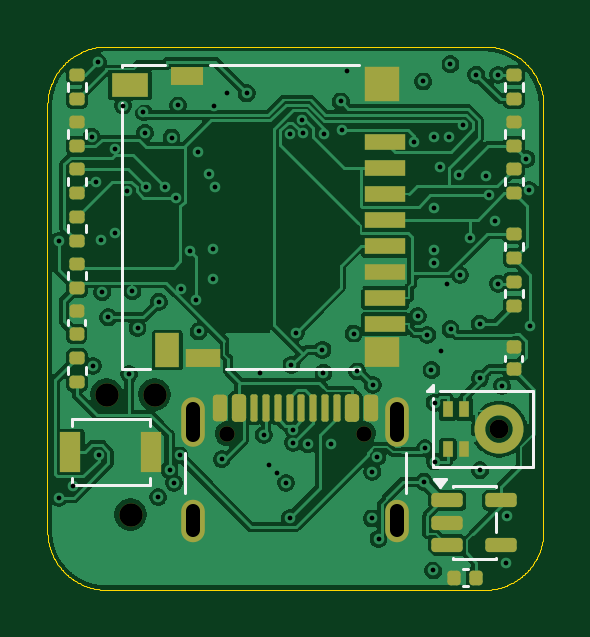
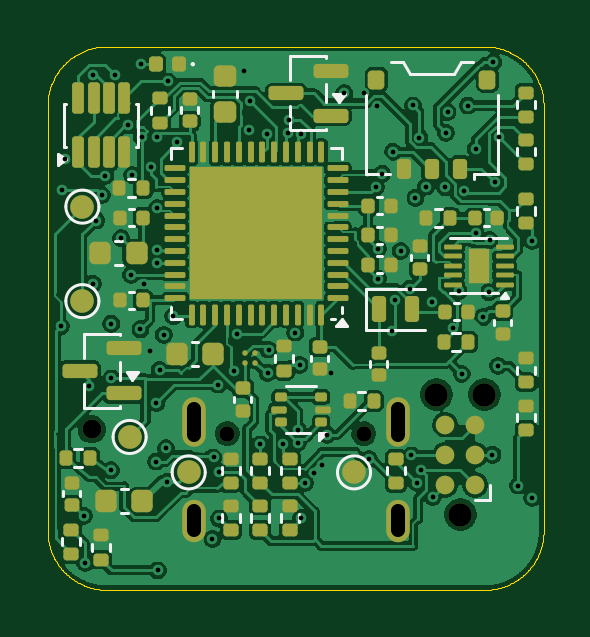
Circuit board: 11 layer files. Board 21.0 x 23.0 mm.
- bottom_copper: usb-ground-plane-candidate-B_Cu.gbl (176962 bytes)
- bottom_mask: usb-ground-plane-candidate-B_Mask.gbs (9002 bytes)
- paste: usb-ground-plane-candidate-B_Paste.gbp (8648 bytes)
- bottom_silk: usb-ground-plane-candidate-B_Silkscreen.gbo (17483 bytes)
- outline: usb-ground-plane-candidate-Edge_Cuts.gm1 (16593 bytes)
- top_copper: usb-ground-plane-candidate-F_Cu.gtl (126901 bytes)
- top_mask: usb-ground-plane-candidate-F_Mask.gts (5751 bytes)
- paste: usb-ground-plane-candidate-F_Paste.gtp (8208 bytes)
- top_silk: usb-ground-plane-candidate-F_Silkscreen.gto (8856 bytes)
- drill: usb-ground-plane-candidate-NPTH.drl (543 bytes)
- drill: usb-ground-plane-candidate-PTH.drl (2143 bytes)

=== bottom_copper: usb-ground-plane-candidate-B_Cu.gbl (176962 bytes, source omitted) ===
=== bottom_mask: usb-ground-plane-candidate-B_Mask.gbs (9002 bytes, source omitted) ===
=== paste: usb-ground-plane-candidate-B_Paste.gbp (8648 bytes, source omitted) ===
=== bottom_silk: usb-ground-plane-candidate-B_Silkscreen.gbo (17483 bytes, source omitted) ===
=== outline: usb-ground-plane-candidate-Edge_Cuts.gm1 (16593 bytes, source omitted) ===
=== top_copper: usb-ground-plane-candidate-F_Cu.gtl (126901 bytes, source omitted) ===
=== top_mask: usb-ground-plane-candidate-F_Mask.gts ===
%TF.GenerationSoftware,KiCad,Pcbnew,10.0.7*%
%TF.CreationDate,2026-10-26T04:36:13+09:00*%
%TF.ProjectId,usb-ground-plane-candidate,7573622d-6772-46f7-956e-642d706c616e,rev?*%
%TF.SameCoordinates,Original*%
%TF.FileFunction,Soldermask,Top*%
%TF.FilePolarity,Negative*%
%FSLAX46Y46*%
G04 Gerber Fmt 4.6, Leading zero omitted, Abs format (unit mm)*
G04 Created by KiCad (PCBNEW 10.0.7) date 2026-10-26 04:36:13*
%MOMM*%
%LPD*%
G01*
G04 APERTURE LIST*
G04 Aperture macros list*
%AMRoundRect*
0 Rectangle with rounded corners*
0 $1 Rounding radius*
0 $2 $3 $4 $5 $6 $7 $8 $9 X,Y pos of 4 corners*
0 Add a 4 corners polygon primitive as box body*
4,1,4,$2,$3,$4,$5,$6,$7,$8,$9,$2,$3,0*
0 Add four circle primitives for the rounded corners*
1,1,$1+$1,$2,$3*
1,1,$1+$1,$4,$5*
1,1,$1+$1,$6,$7*
1,1,$1+$1,$8,$9*
0 Add four rect primitives between the rounded corners*
20,1,$1+$1,$2,$3,$4,$5,0*
20,1,$1+$1,$4,$5,$6,$7,0*
20,1,$1+$1,$6,$7,$8,$9,0*
20,1,$1+$1,$8,$9,$2,$3,0*%
%AMFreePoly0*
4,1,60,0.301896,0.185218,0.490253,0.107198,0.659769,-0.006069,0.803931,-0.150231,0.917198,-0.319747,0.995218,-0.508104,1.034992,-0.708062,1.034992,-0.911938,0.995218,-1.111896,0.917198,-1.300253,0.803931,-1.469769,0.659769,-1.613931,0.490253,-1.727198,0.301896,-1.805218,0.101938,-1.844992,-0.101938,-1.844992,-0.301896,-1.805218,-0.490253,-1.727198,-0.659769,-1.613931,-0.803931,-1.469769,
-0.917198,-1.300253,-0.995218,-1.111896,-1.034992,-0.911938,-1.034992,-0.733642,-0.580000,-0.733642,-0.580000,-0.886358,-0.540474,-1.033872,-0.464116,-1.166128,-0.356128,-1.274116,-0.223872,-1.350474,-0.076358,-1.390000,0.076358,-1.390000,0.223872,-1.350474,0.356128,-1.274116,0.464116,-1.166128,0.540474,-1.033872,0.580000,-0.886358,0.580000,-0.733642,0.540474,-0.586128,0.464116,-0.453872,
0.356128,-0.345884,0.223872,-0.269526,0.076358,-0.230000,-0.076358,-0.230000,-0.223872,-0.269526,-0.356128,-0.345884,-0.464116,-0.453872,-0.540474,-0.586128,-0.580000,-0.733642,-1.034992,-0.733642,-1.034992,-0.708062,-0.995218,-0.508104,-0.917198,-0.319747,-0.803931,-0.150231,-0.659769,-0.006069,-0.490253,0.107198,-0.301896,0.185218,-0.101938,0.224992,0.101938,0.224992,0.301896,0.185218,
0.301896,0.185218,$1*%
G04 Aperture macros list end*
%ADD10RoundRect,0.135000X0.185000X-0.135000X0.185000X0.135000X-0.185000X0.135000X-0.185000X-0.135000X0*%
%ADD11R,0.900000X1.700000*%
%ADD12R,1.750000X0.700000*%
%ADD13R,1.000000X1.450000*%
%ADD14R,1.550000X1.000000*%
%ADD15R,1.500000X0.800000*%
%ADD16R,1.500000X1.300000*%
%ADD17R,1.500000X1.500000*%
%ADD18R,1.400000X0.800000*%
%ADD19C,0.650000*%
%ADD20RoundRect,0.150000X-0.150000X-0.410000X0.150000X-0.410000X0.150000X0.410000X-0.150000X0.410000X0*%
%ADD21RoundRect,0.150000X-0.150000X-0.425000X0.150000X-0.425000X0.150000X0.425000X-0.150000X0.425000X0*%
%ADD22RoundRect,0.075000X-0.075000X-0.500000X0.075000X-0.500000X0.075000X0.500000X-0.075000X0.500000X0*%
%ADD23O,1.000000X2.100000*%
%ADD24O,1.000000X1.800000*%
%ADD25RoundRect,0.140000X0.140000X0.170000X-0.140000X0.170000X-0.140000X-0.170000X0.140000X-0.170000X0*%
%ADD26RoundRect,0.140000X0.170000X-0.140000X0.170000X0.140000X-0.170000X0.140000X-0.170000X-0.140000X0*%
%ADD27C,0.800000*%
%ADD28R,0.450000X0.700000*%
%ADD29FreePoly0,0.000000*%
%ADD30RoundRect,0.150000X-0.512500X-0.150000X0.512500X-0.150000X0.512500X0.150000X-0.512500X0.150000X0*%
%ADD31C,0.990600*%
G04 APERTURE END LIST*
D10*
%TO.C,R2*%
X1245000Y-14215000D03*
X1245000Y-13195000D03*
%TD*%
%TO.C,R40*%
X19745000Y-2215000D03*
X19745000Y-1195000D03*
%TD*%
%TO.C,R24*%
X19745000Y-6215000D03*
X19745000Y-5195000D03*
%TD*%
D11*
%TO.C,SW1*%
X975000Y-17175000D03*
X4375000Y-17175000D03*
%TD*%
D10*
%TO.C,R34*%
X19745000Y-4215000D03*
X19745000Y-3195000D03*
%TD*%
%TO.C,R38*%
X1245000Y-10215000D03*
X1245000Y-9195000D03*
%TD*%
D12*
%TO.C,J4*%
X14300000Y-4030000D03*
X14300000Y-5130000D03*
X14300000Y-6230000D03*
X14300000Y-7330000D03*
X14300000Y-8430000D03*
X14300000Y-9530000D03*
X14300000Y-10630000D03*
X14300000Y-11730000D03*
D13*
X5075000Y-12855000D03*
D14*
X3500000Y-1630000D03*
D15*
X6575000Y-13180000D03*
D16*
X14175000Y-12930000D03*
D17*
X14175000Y-1580000D03*
D18*
X5925000Y-1230000D03*
%TD*%
D10*
%TO.C,R32*%
X19745000Y-10965000D03*
X19745000Y-9945000D03*
%TD*%
D19*
%TO.C,J1*%
X7610000Y-16385000D03*
X13390000Y-16385000D03*
D20*
X7300000Y-15310000D03*
D21*
X8100000Y-15310000D03*
D22*
X9250000Y-15310000D03*
X10250000Y-15310000D03*
X10750000Y-15310000D03*
X11750000Y-15310000D03*
D21*
X12900000Y-15310000D03*
D20*
X13700000Y-15310000D03*
X13700000Y-15310000D03*
D21*
X12900000Y-15310000D03*
D22*
X12250000Y-15310000D03*
X11250000Y-15310000D03*
X9750000Y-15310000D03*
X8750000Y-15310000D03*
D21*
X8100000Y-15310000D03*
D20*
X7300000Y-15310000D03*
D23*
X6180000Y-15885000D03*
D24*
X6180000Y-20065000D03*
D23*
X14820000Y-15885000D03*
D24*
X14820000Y-20065000D03*
%TD*%
D10*
%TO.C,R33*%
X1245000Y-6215000D03*
X1245000Y-5195000D03*
%TD*%
D25*
%TO.C,C16*%
X18165000Y-22485000D03*
X17205000Y-22485000D03*
%TD*%
D26*
%TO.C,C29*%
X1235000Y-12165000D03*
X1235000Y-11205000D03*
%TD*%
D10*
%TO.C,R25*%
X19745000Y-8965000D03*
X19745000Y-7945000D03*
%TD*%
%TO.C,R4*%
X1245000Y-2215000D03*
X1245000Y-1195000D03*
%TD*%
D27*
%TO.C,U8*%
X19130000Y-16200000D03*
D28*
X16950000Y-15350000D03*
X17650000Y-15350000D03*
X16950000Y-17050000D03*
X17650000Y-17050000D03*
D29*
X19130000Y-15390000D03*
%TD*%
D10*
%TO.C,R29*%
X1245000Y-8215000D03*
X1245000Y-7195000D03*
%TD*%
%TO.C,R39*%
X1245000Y-4215000D03*
X1245000Y-3195000D03*
%TD*%
D30*
%TO.C,U4*%
X16937500Y-19200000D03*
X16937500Y-20150000D03*
X16937500Y-21100000D03*
X19212500Y-21100000D03*
X19212500Y-19200000D03*
%TD*%
D26*
%TO.C,C22*%
X19735000Y-13665000D03*
X19735000Y-12705000D03*
%TD*%
D31*
%TO.C,J3*%
X3525000Y-19815000D03*
X2509000Y-14735000D03*
X4541000Y-14735000D03*
%TD*%
M02*

=== paste: usb-ground-plane-candidate-F_Paste.gtp (8208 bytes, source withheld) ===
=== top_silk: usb-ground-plane-candidate-F_Silkscreen.gto (8856 bytes, source omitted) ===
=== drill: usb-ground-plane-candidate-NPTH.drl ===
M48
; DRILL file KiCad 10.0.7 date 2026-10-26T04:36:13
; FORMAT={-:-/ absolute / metric / decimal}
; #@! TF.CreationDate,2026-10-26T04:36:13+09:00
; #@! TF.GenerationSoftware,Kicad,Pcbnew,10.0.7
; #@! TF.FileFunction,NonPlated,1,6,NPTH
FMAT,2
METRIC
; #@! TA.AperFunction,NonPlated,NPTH,ComponentDrill
T1C0.650
; #@! TA.AperFunction,NonPlated,NPTH,ComponentDrill
T2C0.800
; #@! TA.AperFunction,NonPlated,NPTH,ComponentDrill
T3C0.991
%
G90
G05
T1
X7.61Y-16.385
X13.39Y-16.385
T2
X19.13Y-16.2
T3
X2.509Y-14.735
X3.525Y-19.815
X4.541Y-14.735
M30

=== drill: usb-ground-plane-candidate-PTH.drl ===
M48
; DRILL file KiCad 10.0.7 date 2026-10-26T04:36:13
; FORMAT={-:-/ absolute / metric / decimal}
; #@! TF.CreationDate,2026-10-26T04:36:13+09:00
; #@! TF.GenerationSoftware,Kicad,Pcbnew,10.0.7
; #@! TF.FileFunction,Plated,1,6,PTH
FMAT,2
METRIC
; #@! TA.AperFunction,Plated,PTH,ViaDrill
T1C0.200
; #@! TA.AperFunction,Plated,PTH,ComponentDrill
T2C0.600
%
G90
G05
T1
X0.482Y-8.221
X0.486Y-19.104
X1.077Y-18.583
X1.876Y-3.816
X1.925Y-13.515
X2.057Y-5.747
X2.129Y-0.652
X2.165Y-17.277
X2.285Y-8.194
X2.322Y-10.397
X2.571Y-11.457
X2.876Y-4.33
X2.881Y-7.873
X3.209Y-2.494
X3.353Y-6.128
X3.462Y-13.858
X3.6Y-10.35
X3.818Y-11.898
X4.066Y-2.767
X4.13Y-3.645
X4.167Y-5.958
X4.685Y-19.069
X4.722Y-10.798
X4.969Y-5.925
X5.169Y-17.91
X5.259Y-3.851
X5.356Y-18.462
X5.423Y-6.399
X5.53Y-2.491
X5.595Y-17.307
X5.648Y-10.244
X6.05Y-8.651
X6.305Y-10.71
X6.379Y-4.45
X6.402Y-12.054
X6.833Y-5.38
X7.01Y-8.559
X7.019Y-9.819
X7.046Y-2.501
X7.097Y-5.957
X7.389Y-17.465
X7.622Y-1.963
X8.438Y-1.977
X9.0Y-13.825
X9.159Y-16.434
X9.401Y-17.723
X9.701Y-18.065
X10.094Y-18.465
X10.267Y-19.95
X10.276Y-3.695
X10.333Y-13.475
X10.401Y-16.215
X10.401Y-16.773
X10.512Y-12.108
X10.784Y-3.096
X10.83Y-3.678
X11.022Y-16.832
X11.645Y-12.837
X11.688Y-13.803
X11.712Y-3.686
X11.995Y-16.84
X12.414Y-2.32
X12.487Y-3.54
X12.7Y-1.021
X12.964Y-12.149
X13.112Y-13.75
X13.736Y-19.974
X13.753Y-17.999
X13.773Y-14.317
X13.97Y-17.362
X14.018Y-20.84
X15.521Y-4.057
X15.676Y-11.413
X15.909Y-1.476
X15.931Y-18.419
X15.986Y-17.006
X16.082Y-12.201
X16.258Y-13.693
X16.334Y-22.174
X16.347Y-3.817
X16.361Y-9.155
X16.364Y-6.845
X16.371Y-8.595
X16.39Y-15.082
X16.4Y-17.565
X16.607Y-5.103
X16.669Y-12.903
X16.911Y-10.055
X17.017Y-3.815
X17.061Y-0.745
X17.067Y-11.967
X17.413Y-5.441
X17.458Y-9.658
X17.598Y-3.336
X17.885Y-8.106
X18.155Y-1.187
X18.302Y-11.732
X18.306Y-14.047
X18.313Y-17.939
X18.556Y-5.469
X18.701Y-6.281
X18.94Y-7.365
X19.081Y-1.195
X19.085Y-10.037
X19.239Y-14.361
X19.409Y-21.855
X19.457Y-19.86
X20.28Y-4.75
X20.396Y-6.081
X20.441Y-11.84
T2
X6.18Y-15.335G85X6.18Y-16.435
G05
X6.18Y-19.665G85X6.18Y-20.465
G05
X14.82Y-15.335G85X14.82Y-16.435
G05
X14.82Y-19.665G85X14.82Y-20.465
G05
M30
